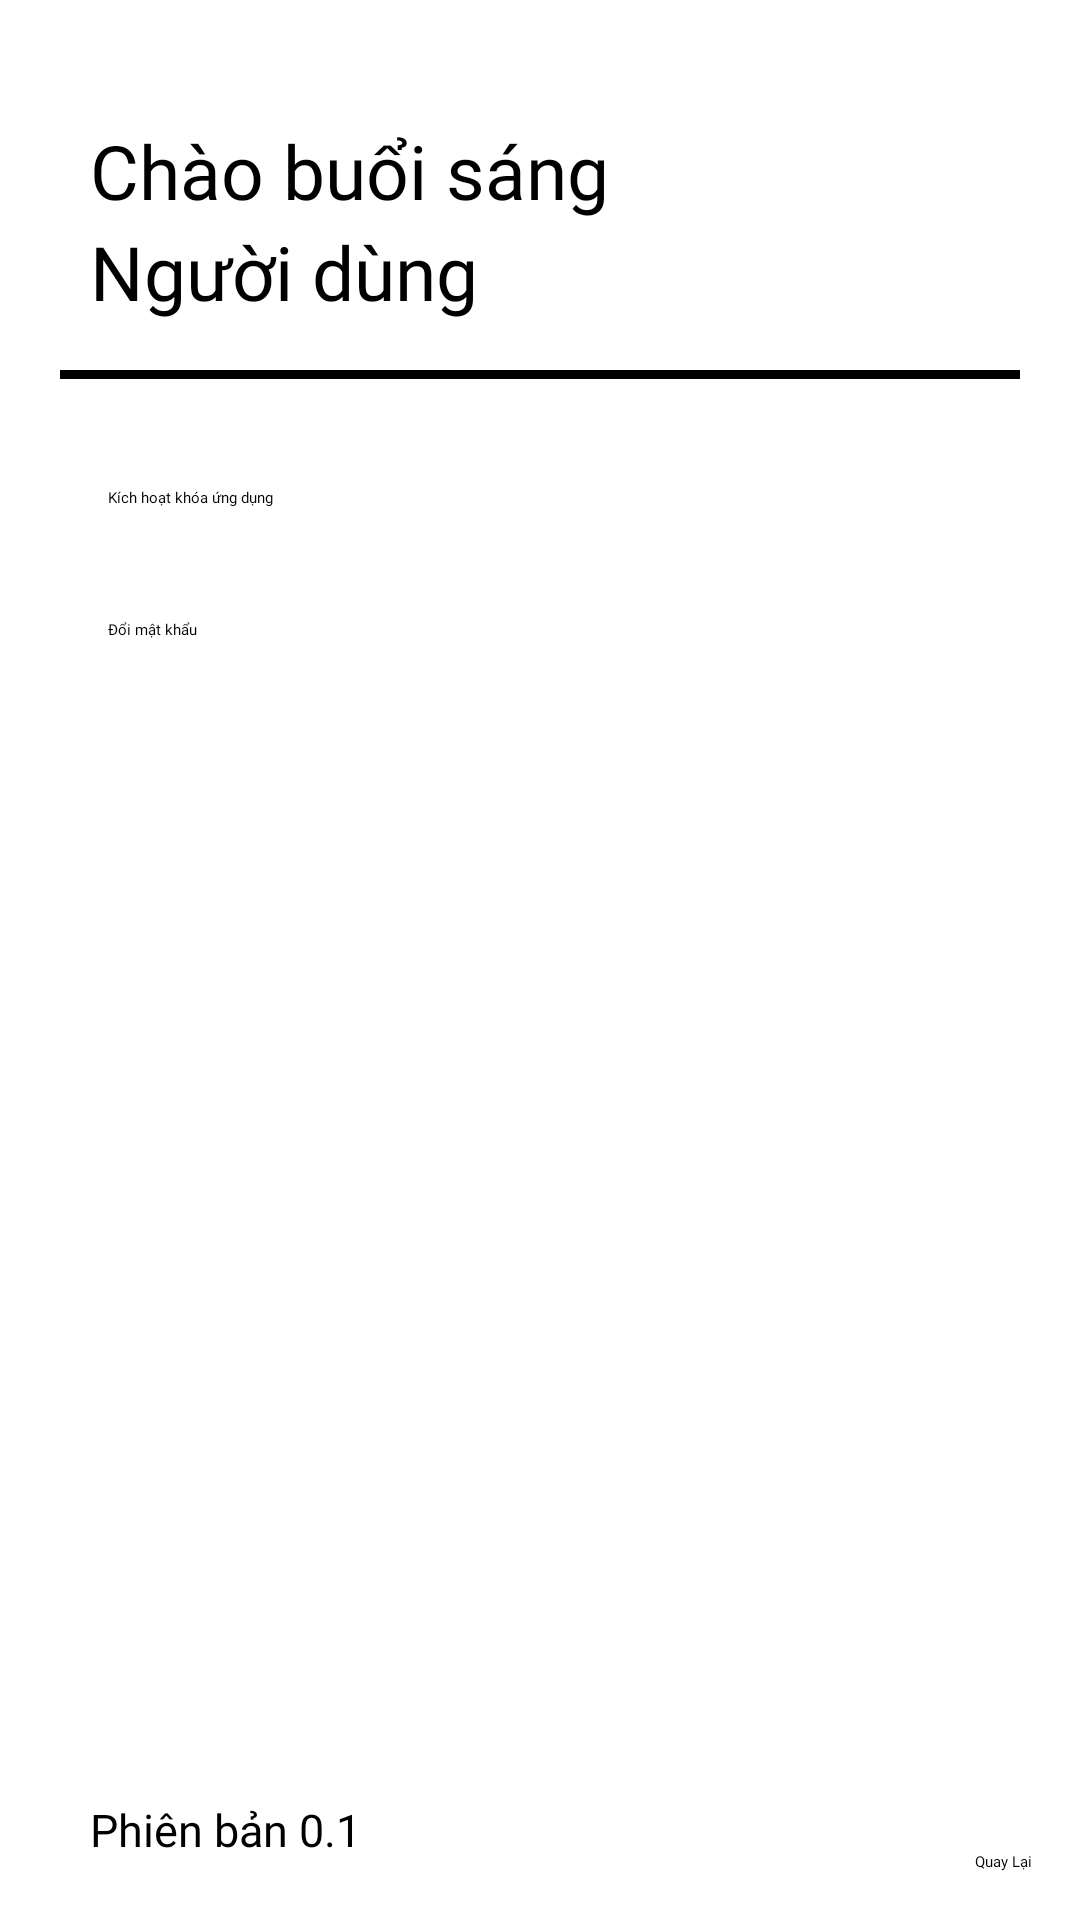

Produce the Android XML layout that renders to this screen, including the resource entries it uses.
<!-- AndroidManifest.xml: application theme Theme.NoteApp -->
<!-- res/layout/activity_settings.xml -->
<?xml version="1.0" encoding="utf-8"?>
<androidx.constraintlayout.widget.ConstraintLayout xmlns:android="http://schemas.android.com/apk/res/android"
    xmlns:app="http://schemas.android.com/apk/res-auto"
    xmlns:tools="http://schemas.android.com/tools"
    android:layout_width="match_parent"
    android:layout_height="match_parent">

    <Button
        android:id="@+id/enableLockButton"
        android:layout_width="0dp"
        android:layout_height="wrap_content"
        android:layout_marginStart="20dp"
        android:layout_marginTop="20dp"
        android:layout_marginEnd="20dp"
        android:fontFamily="@font/alata"
        android:padding="16dp"
        android:text="Kích hoạt khóa ứng dụng"
        app:layout_constraintEnd_toEndOf="parent"
        app:layout_constraintHorizontal_bias="1.0"
        app:layout_constraintStart_toStartOf="parent"
        app:layout_constraintTop_toBottomOf="@+id/divider" />

    <Button
        android:id="@+id/changePasswordButton"
        android:layout_width="0dp"
        android:layout_height="wrap_content"
        android:layout_marginStart="20dp"
        android:layout_marginTop="5dp"
        android:layout_marginEnd="20dp"
        android:fontFamily="@font/alata"
        android:padding="16dp"
        android:text="Đổi mật khẩu"
        app:layout_constraintEnd_toEndOf="parent"
        app:layout_constraintHorizontal_bias="0.0"
        app:layout_constraintStart_toStartOf="parent"
        app:layout_constraintTop_toBottomOf="@+id/enableLockButton" />

    <TextView
        android:id="@+id/textViewWelcome"
        android:layout_width="wrap_content"
        android:layout_height="wrap_content"
        android:layout_marginStart="30dp"
        android:layout_marginTop="40dp"
        android:fontFamily="@font/alata"
        android:text="Chào buổi sáng"
        android:textSize="25sp"
        app:layout_constraintStart_toStartOf="parent"
        app:layout_constraintTop_toTopOf="parent" />

    <TextView
        android:id="@+id/textViewUsername"
        android:layout_width="wrap_content"
        android:layout_height="wrap_content"
        android:fontFamily="@font/alata"
        android:text="Người dùng"
        android:textSize="25sp"
        app:layout_constraintStart_toStartOf="@+id/textViewWelcome"
        app:layout_constraintTop_toBottomOf="@+id/textViewWelcome" />

    <View
        android:id="@+id/divider"
        android:layout_width="0dp"
        android:layout_height="3dp"
        android:layout_marginStart="20dp"
        android:layout_marginTop="16dp"
        android:layout_marginEnd="20dp"
        android:background="#000000"
        android:backgroundTint="#000000"
        app:layout_constraintEnd_toEndOf="parent"
        app:layout_constraintStart_toStartOf="parent"
        app:layout_constraintTop_toBottomOf="@+id/textViewUsername" />

    <Button
        android:id="@+id/nameButton"
        android:layout_width="0dp"
        android:layout_height="wrap_content"
        android:layout_marginStart="20dp"
        android:layout_marginTop="5dp"
        android:layout_marginEnd="20dp"
        android:fontFamily="@font/alata"
        android:text="Đổi tên tài khoản"
        android:visibility="gone"
        app:layout_constraintEnd_toEndOf="parent"
        app:layout_constraintHorizontal_bias="1.0"
        app:layout_constraintStart_toStartOf="parent"
        app:layout_constraintTop_toBottomOf="@+id/changePasswordButton" />

    <TextView
        android:id="@+id/textInformation"
        android:layout_width="wrap_content"
        android:layout_height="wrap_content"
        android:layout_marginStart="30dp"
        android:layout_marginBottom="20dp"
        android:fontFamily="@font/alata"
        android:text="Phiên bản 0.1"
        android:textSize="15sp"
        app:layout_constraintBottom_toBottomOf="parent"
        app:layout_constraintStart_toStartOf="parent" />

    <Button
        android:id="@+id/buttonGoBack"
        android:layout_width="wrap_content"
        android:layout_height="wrap_content"
        android:layout_marginEnd="16dp"
        android:layout_marginBottom="16dp"
        android:fontFamily="@font/alata"
        android:text="Quay Lại"
        app:layout_constraintBottom_toBottomOf="parent"
        app:layout_constraintEnd_toEndOf="parent" />

</androidx.constraintlayout.widget.ConstraintLayout>
<!-- resources referenced by this layout -->
<resources>

</resources>
